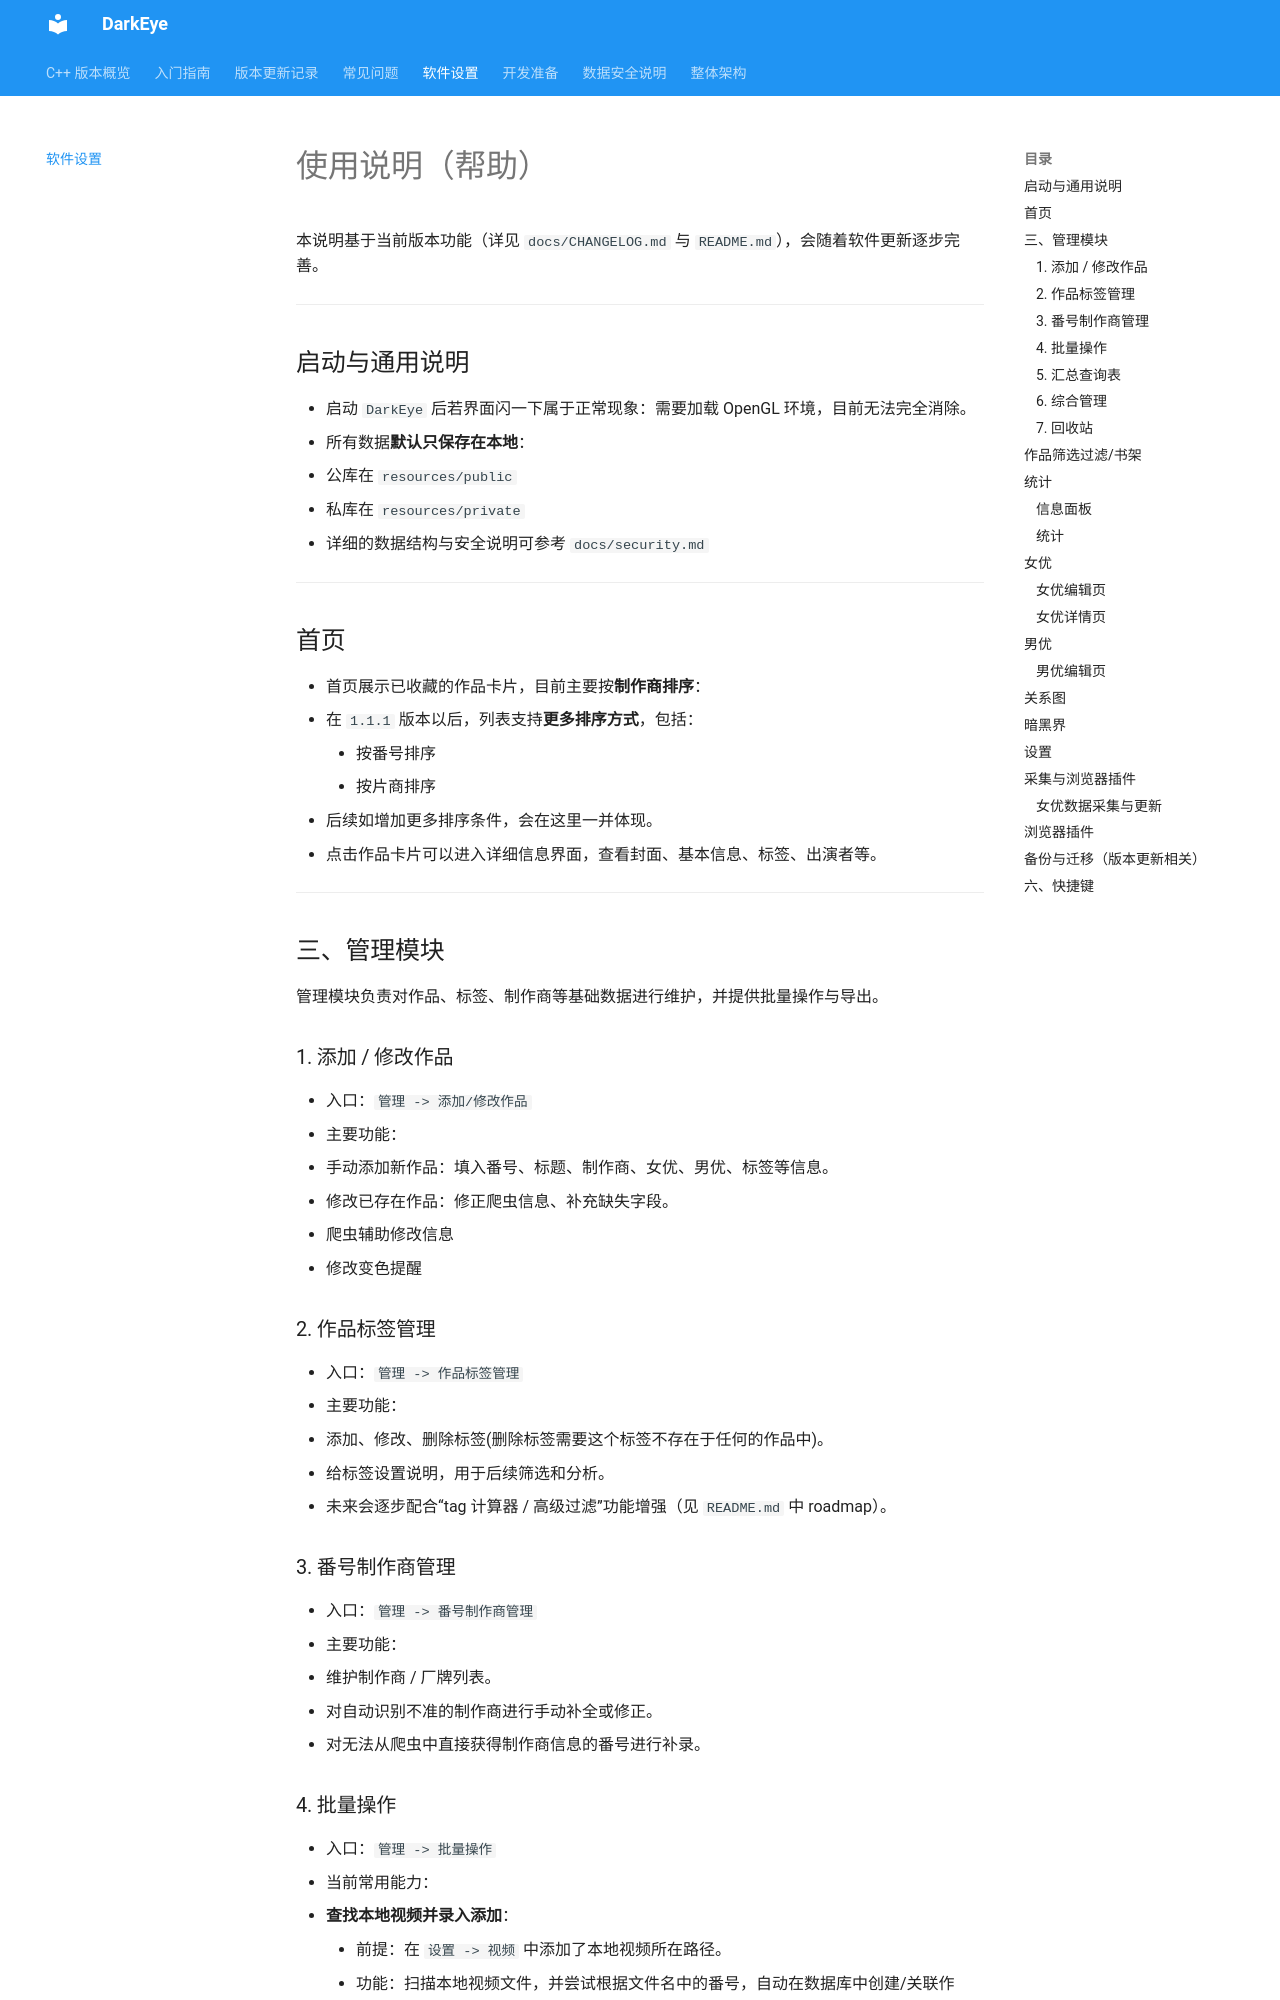

repository: gty5678/darkeye-cpp · page: settings/index.html · generator: mkdocs

# 使用说明（帮助）

本说明基于当前版本功能（详见 `docs/CHANGELOG.md` 与 `README.md`），会随着软件更新逐步完善。

---

## 启动与通用说明

- 启动 `DarkEye` 后若界面闪一下属于正常现象：需要加载 OpenGL 环境，目前无法完全消除。
- 所有数据**默认只保存在本地**：
  - 公库在 `resources/public`
  - 私库在 `resources/private`
  - 详细的数据结构与安全说明可参考 `docs/security.md`

---

## 首页

- 首页展示已收藏的作品卡片，目前主要按**制作商排序**：
  - 在 `1.1.1` 版本以后，列表支持**更多排序方式**，包括：
    - 按番号排序
    - 按片商排序
  - 后续如增加更多排序条件，会在这里一并体现。
- 点击作品卡片可以进入详细信息界面，查看封面、基本信息、标签、出演者等。

---

## 三、管理模块

管理模块负责对作品、标签、制作商等基础数据进行维护，并提供批量操作与导出。

### 1. 添加 / 修改作品

- 入口：`管理 -> 添加/修改作品`
- 主要功能：
  - 手动添加新作品：填入番号、标题、制作商、女优、男优、标签等信息。
  - 修改已存在作品：修正爬虫信息、补充缺失字段。
  - 爬虫辅助修改信息
  - 修改变色提醒


### 2. 作品标签管理

- 入口：`管理 -> 作品标签管理`
- 主要功能：
  - 添加、修改、删除标签(删除标签需要这个标签不存在于任何的作品中)。
  - 给标签设置说明，用于后续筛选和分析。
  - 未来会逐步配合“tag 计算器 / 高级过滤”功能增强（见 `README.md` 中 roadmap）。

### 3. 番号制作商管理

- 入口：`管理 -> 番号制作商管理`
- 主要功能：
  - 维护制作商 / 厂牌列表。
  - 对自动识别不准的制作商进行手动补全或修正。
  - 对无法从爬虫中直接获得制作商信息的番号进行补录。

### 4. 批量操作

- 入口：`管理 -> 批量操作`
- 当前常用能力：
  - **查找本地视频并录入添加**：
    - 前提：在 `设置 -> 视频` 中添加了本地视频所在路径。
    - 功能：扫描本地视频文件，并尝试根据文件名中的番号，自动在数据库中创建/关联作品。
    - 注意：
      - 会配合爬虫慢慢启动爬取信息，默认约 **20s 一次请求**，速度较慢。
      - 当前识别准确度有限，可能需要手动修正。
  - 其他批量操作（如批量更新字段、批量打标签等）会在后续版本中逐步增强。
